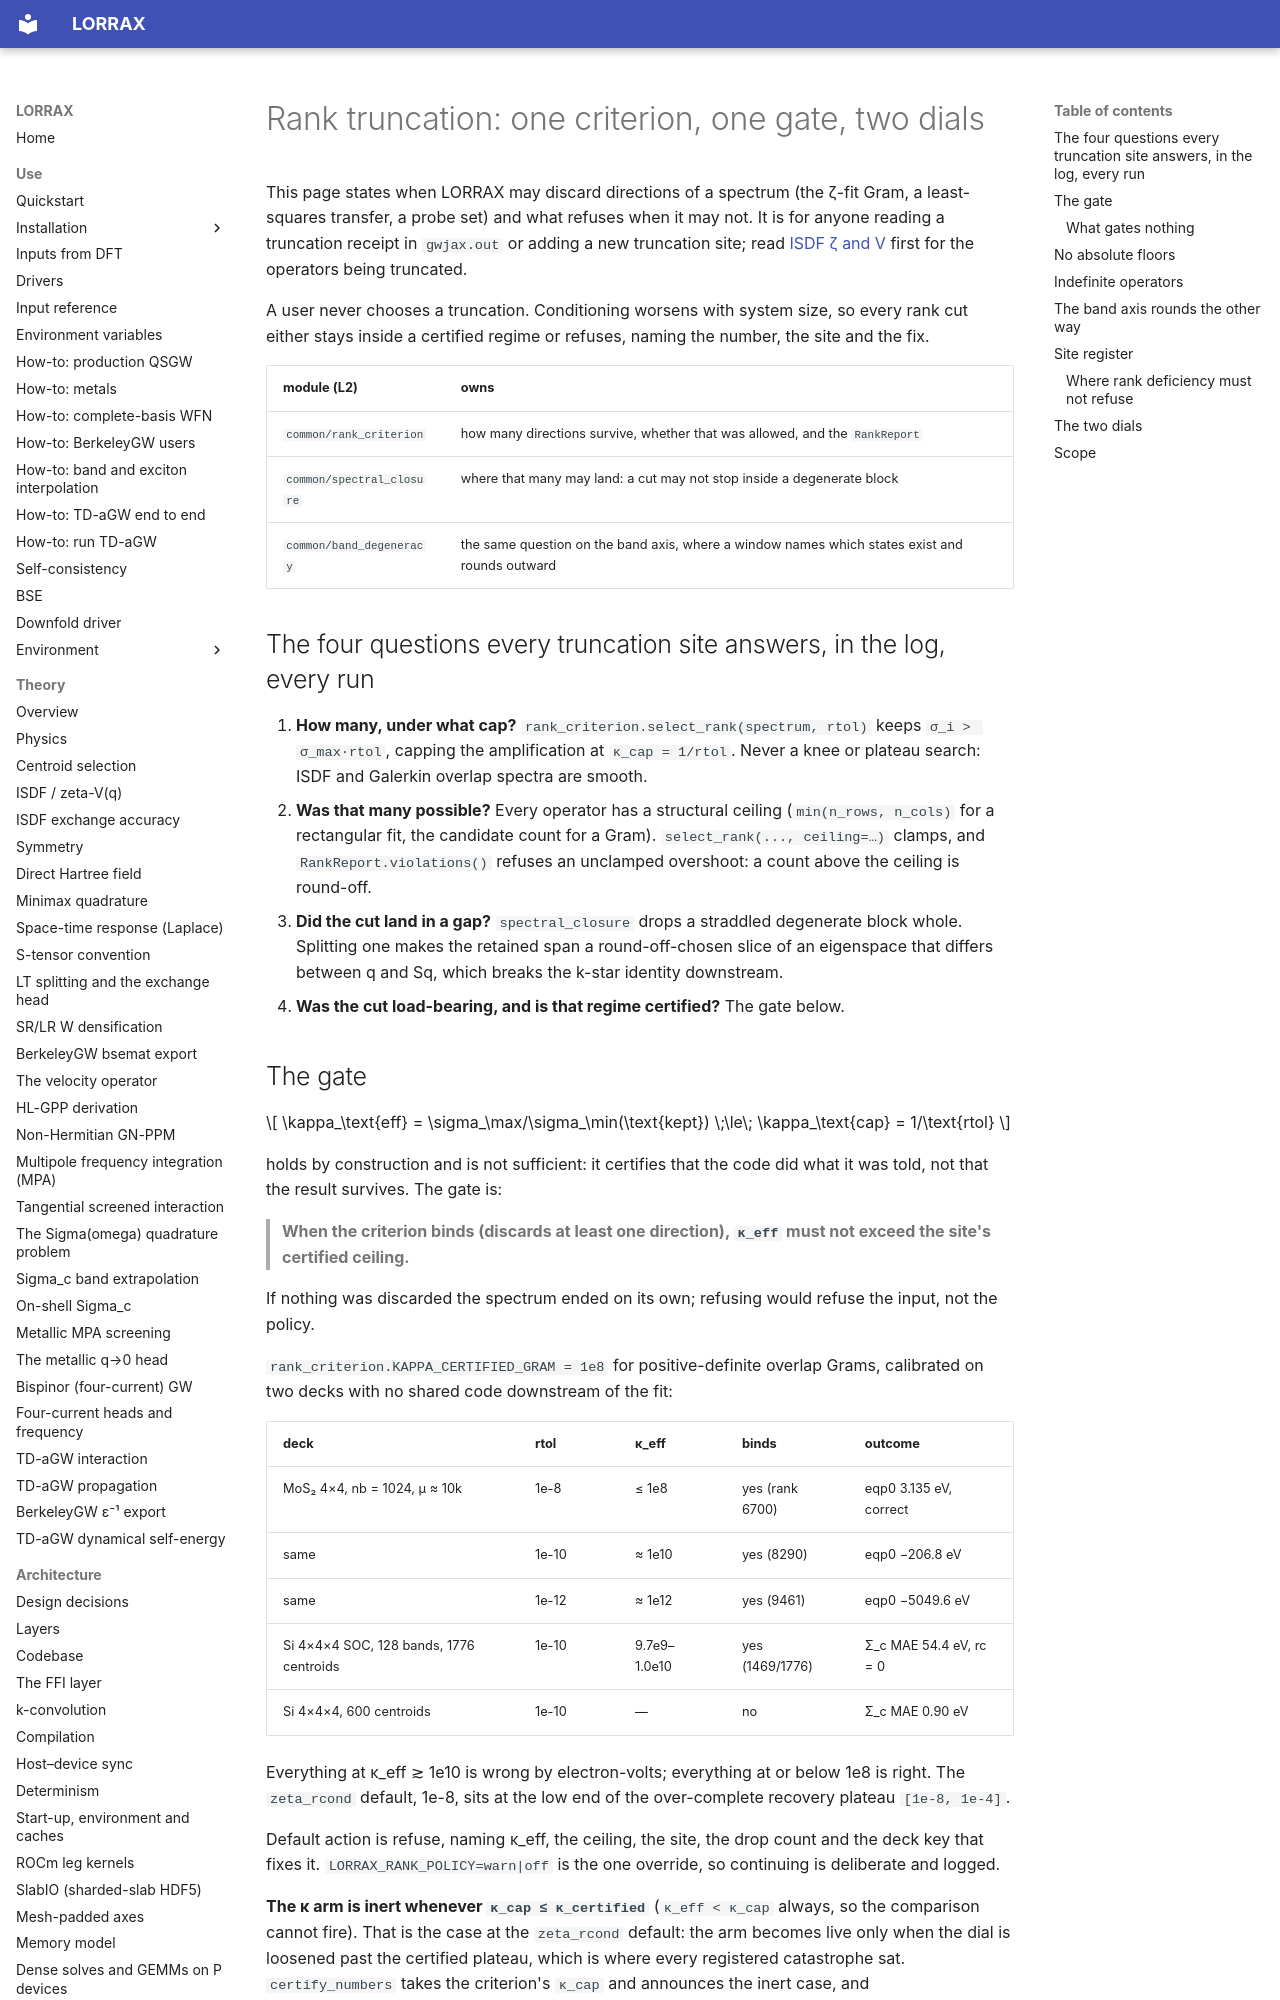

repository: jackmcarthur/lorrax · page: architecture/rank_truncation_policy/index.html · generator: mkdocs

# Rank truncation: one criterion, one gate, two dials

This page states when LORRAX may discard directions of a spectrum (the ζ-fit
Gram, a least-squares transfer, a probe set) and what refuses when it may
not. It is for anyone reading a truncation receipt in `gwjax.out` or adding a
new truncation site; read [ISDF ζ and V](../theory/isdf-zeta-vq.md) first
for the operators being truncated.

A user never chooses a truncation. Conditioning worsens with system size, so
every rank cut either stays inside a certified regime or refuses, naming the
number, the site and the fix.

| module (L2) | owns |
|---|---|
| `common/rank_criterion` | how many directions survive, whether that was allowed, and the `RankReport` |
| `common/spectral_closure` | where that many may land: a cut may not stop inside a degenerate block |
| `common/band_degeneracy` | the same question on the band axis, where a window names which states exist and rounds outward |

## The four questions every truncation site answers, in the log, every run

1. **How many, under what cap?** `rank_criterion.select_rank(spectrum, rtol)`
   keeps `σ_i > σ_max·rtol`, capping the amplification at `κ_cap = 1/rtol`.
   Never a knee or plateau search: ISDF and Galerkin overlap spectra are smooth.
2. **Was that many possible?** Every operator has a structural ceiling
   (`min(n_rows, n_cols)` for a rectangular fit, the candidate count for a
   Gram). `select_rank(..., ceiling=…)` clamps, and `RankReport.violations()`
   refuses an unclamped overshoot: a count above the ceiling is round-off.
3. **Did the cut land in a gap?** `spectral_closure` drops a straddled
   degenerate block whole. Splitting one makes the retained span a
   round-off-chosen slice of an eigenspace that differs between q and Sq,
   which breaks the k-star identity downstream.
4. **Was the cut load-bearing, and is that regime certified?** The gate below.
